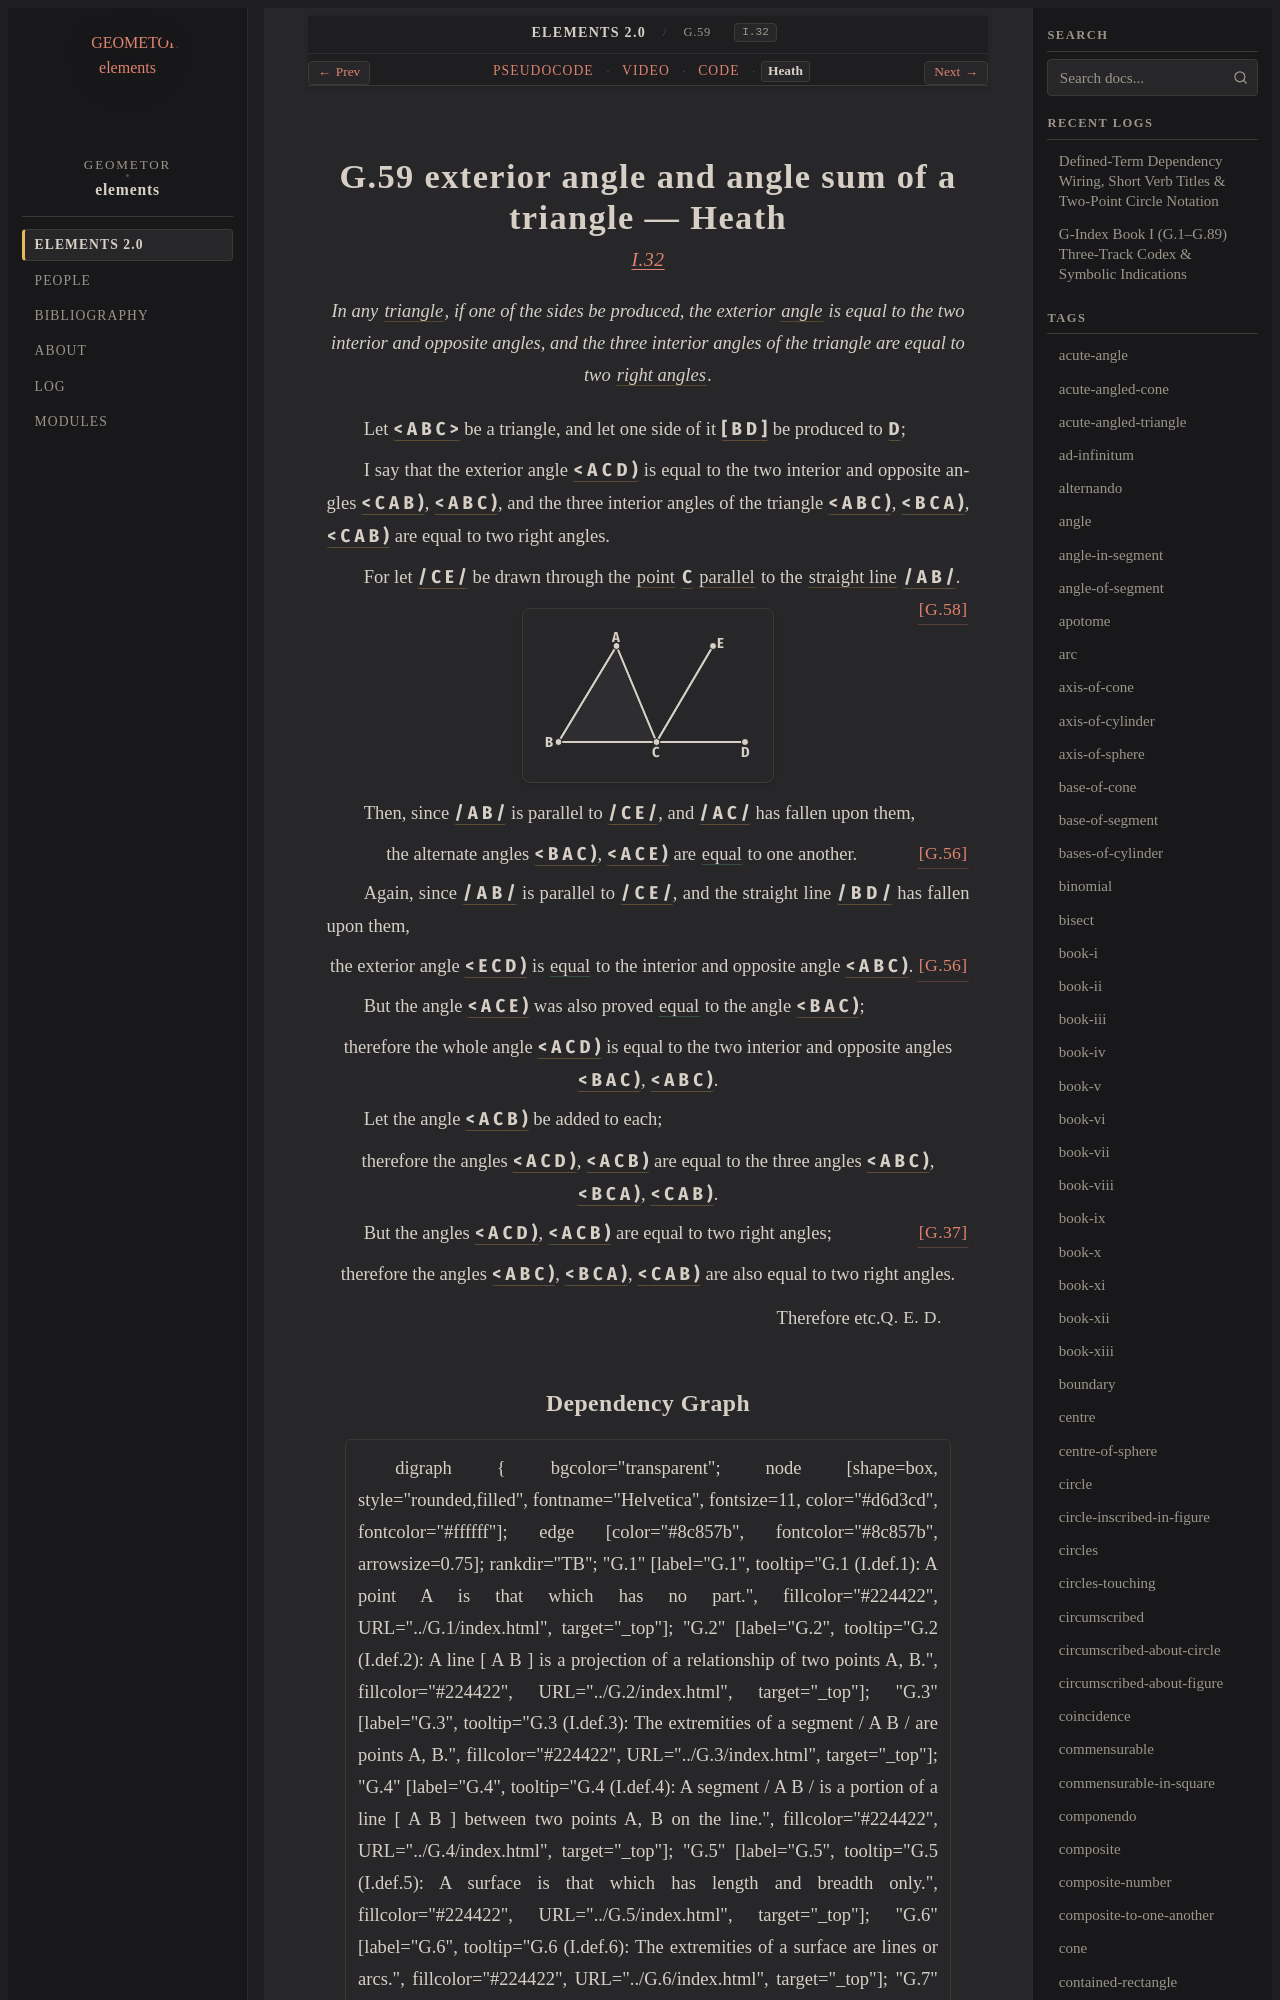

repository: geometor/elements · page: elements2/G.59/heath.html · generator: sphinx

:canonical_id: G.59
:original_id: I.32
:title: G.59 exterior angle and angle sum of a triangle
:volume: I
:book: I
:type: prop
:youtube_id: w2j0ynYX_hs

G.59 exterior angle and angle sum of a triangle — Heath
=======================================================

.. rubric:: `I.32 <https://geometor.github.io/euclid/heath/volume_I/book_i/propositions/32/>`_

.. enunciation::

   In any :term:`triangle <G.12>`, if one of the sides be produced, the exterior :term:`angle <G.22>` is equal to the two interior and opposite angles, and the three interior angles of the triangle are equal to two :term:`right angles <G.33>`.

Let :g:`< A B C > <g1:< A B C >>` be a triangle, and let one side of it :g:`[ B D ] <g1:[ B D ]>` be produced to :g:`D <g1:D>`;

I say that the exterior angle :g:`< A C D ) <g1:< A C D )>` is equal to the two interior and opposite angles :g:`< C A B ) <g1:< C A B )>`, :g:`< A B C ) <g1:< A B C )>`, and the three interior angles of the triangle :g:`< A B C ) <g1:< A B C )>`, :g:`< B C A ) <g1:< B C A )>`, :g:`< C A B ) <g1:< C A B )>` are equal to two right angles.

For let :g:`/ C E / <g1:/ C E />` be drawn through the :term:`point <G.1>` :g:`C <g1:C>` :term:`parallel <G.52>` to the :term:`straight line <G.4>` :g:`/ A B / <g1:/ A B />`. :just:`[G.58] <G.58>`

.. picture:: g1.svg
   :alt: Folio 0331 Figure 1 - Proposition 32

Then, since :g:`/ A B / <g1:/ A B />` is parallel to :g:`/ C E / <g1:/ C E />`, and :g:`/ A C / <g1:/ A C />` has fallen upon them,

.. assertion:: [G.56] <G.56>

   the alternate angles :g:`< B A C ) <g1:< B A C )>`, :g:`< A C E ) <g1:< A C E )>` are :eq:`equal <g1:< B A C ) = g1:< A C E )>` to one another.

Again, since :g:`/ A B / <g1:/ A B />` is parallel to :g:`/ C E / <g1:/ C E />`, and the straight line :g:`/ B D / <g1:/ B D />` has fallen upon them,

.. assertion:: [G.56] <G.56>

   the exterior angle :g:`< E C D ) <g1:< E C D )>` is :eq:`equal <g1:< E C D ) = g1:< A B C )>` to the interior and opposite angle :g:`< A B C ) <g1:< A B C )>`.

But the angle :g:`< A C E ) <g1:< A C E )>` was also proved :eq:`equal <g1:< A C E ) = g1:< B A C )>` to the angle :g:`< B A C ) <g1:< B A C )>`;

.. assertion::

   therefore the whole angle :g:`< A C D ) <g1:< A C D )>` is equal to the two interior and opposite angles :g:`< B A C ) <g1:< B A C )>`, :g:`< A B C ) <g1:< A B C )>`.

Let the angle :g:`< A C B ) <g1:< A C B )>` be added to each;

.. assertion::

   therefore the angles :g:`< A C D ) <g1:< A C D )>`, :g:`< A C B ) <g1:< A C B )>` are equal to the three angles :g:`< A B C ) <g1:< A B C )>`, :g:`< B C A ) <g1:< B C A )>`, :g:`< C A B ) <g1:< C A B )>`.

But the angles :g:`< A C D ) <g1:< A C D )>`, :g:`< A C B ) <g1:< A C B )>` are equal to two right angles; :just:`[G.37] <G.37>`

.. assertion::

   therefore the angles :g:`< A B C ) <g1:< A B C )>`, :g:`< B C A ) <g1:< B C A )>`, :g:`< C A B ) <g1:< C A B )>` are also equal to two right angles.

.. qed::

   Therefore etc. :just:`Q. E. D.`
